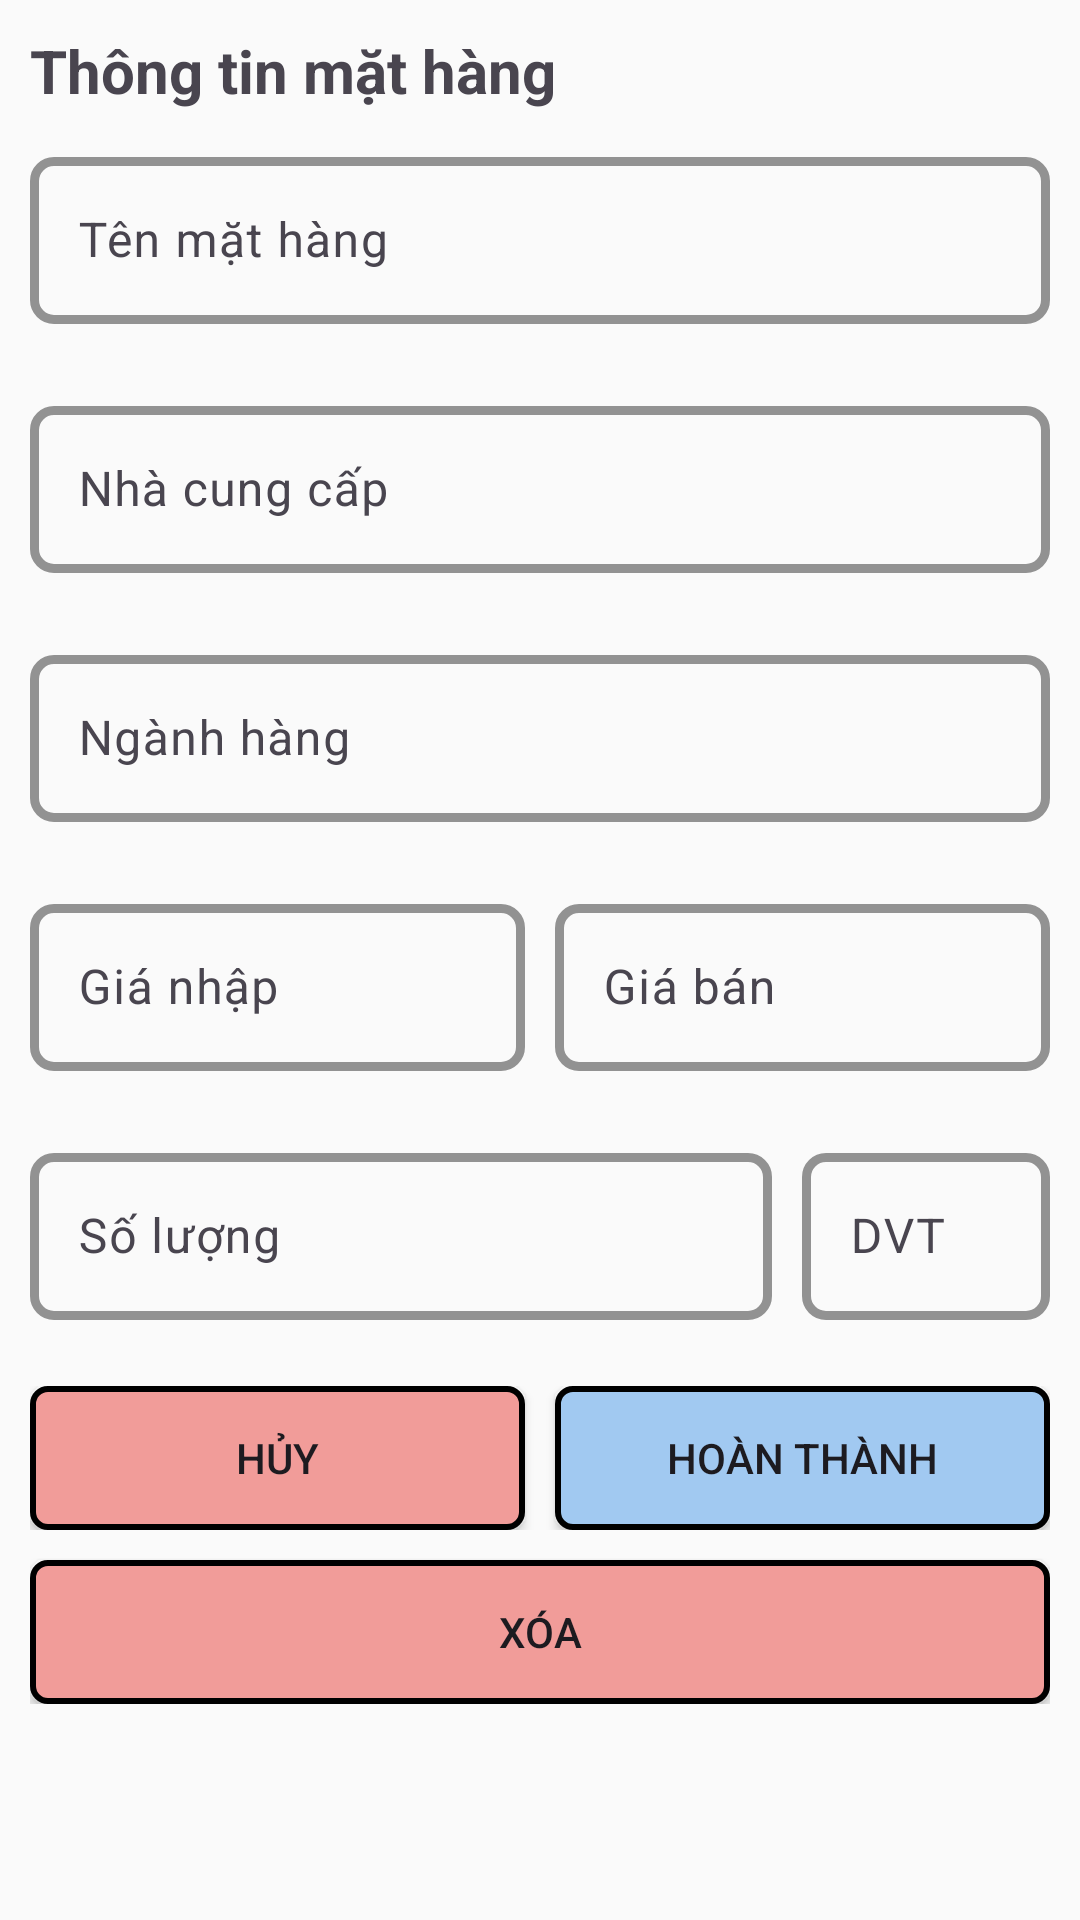

Write the Android layout XML for this screen, with the resource values it uses.
<!-- AndroidManifest.xml: application theme Theme.DựÁn1 -->
<!-- res/layout/fragment_them_mat_hang.xml -->
<?xml version="1.0" encoding="utf-8"?>
<ScrollView xmlns:android="http://schemas.android.com/apk/res/android"
    xmlns:tools="http://schemas.android.com/tools"
    android:layout_width="match_parent"
    android:layout_height="match_parent"
    xmlns:app="http://schemas.android.com/apk/res-auto"
    tools:context=".fragments_mini.ThemMatHang">

    <LinearLayout
        android:layout_width="match_parent"
        android:layout_height="match_parent"
        android:theme="@style/Theme.Material3.DayNight"
        android:orientation="vertical"
        android:padding="10dp">

        <TextView
            android:layout_width="wrap_content"
            android:layout_height="wrap_content"
            android:text="Thông tin mặt hàng"
            android:textStyle="bold"
            android:textSize="20sp"
            android:layout_marginBottom="10dp"/>

        <com.google.android.material.textfield.TextInputLayout
            android:layout_width="match_parent"
            android:layout_height="83dp"
            app:boxStrokeWidth="3dp"
            app:boxStrokeColor="@color/primary_color"
            app:boxCornerRadiusBottomEnd="8dp"
            app:boxCornerRadiusBottomStart="8dp"
            app:boxCornerRadiusTopStart="8dp"
            app:boxCornerRadiusTopEnd="8dp"
            app:boxStrokeErrorColor="@android:color/holo_red_light"
            android:id="@+id/edtTenmathangLayout">
            <com.google.android.material.textfield.TextInputEditText
                android:layout_width="match_parent"
                android:layout_height="wrap_content"
                android:hint="Tên mặt hàng"
                android:id="@+id/edtTenmathang"
                android:lines="1">
            </com.google.android.material.textfield.TextInputEditText>
        </com.google.android.material.textfield.TextInputLayout>

        <com.google.android.material.textfield.TextInputLayout
            android:layout_width="match_parent"
            android:layout_height="83dp"
            app:boxStrokeWidth="3dp"
            app:boxStrokeColor="@color/primary_color"
            app:boxCornerRadiusBottomEnd="8dp"
            app:boxCornerRadiusBottomStart="8dp"
            app:boxCornerRadiusTopStart="8dp"
            app:boxCornerRadiusTopEnd="8dp"
            app:boxStrokeErrorColor="@android:color/holo_red_light"
            android:id="@+id/edtNhaCungCapLayout">
            <com.google.android.material.textfield.TextInputEditText
                android:layout_width="match_parent"
                android:layout_height="wrap_content"
                android:hint="Nhà cung cấp"
                android:id="@+id/edtNhacungcap"
                android:lines="1">
            </com.google.android.material.textfield.TextInputEditText>
        </com.google.android.material.textfield.TextInputLayout>

        <com.google.android.material.textfield.TextInputLayout
            android:layout_width="match_parent"
            android:layout_height="83dp"
            app:boxStrokeWidth="3dp"
            app:boxStrokeColor="@color/primary_color"
            app:boxCornerRadiusBottomEnd="8dp"
            app:boxCornerRadiusBottomStart="8dp"
            app:boxCornerRadiusTopStart="8dp"
            app:boxCornerRadiusTopEnd="8dp"
            app:boxStrokeErrorColor="@android:color/holo_red_light"
            android:id="@+id/edtNganhhangLayout">
            <com.google.android.material.textfield.TextInputEditText
                android:layout_width="match_parent"
                android:layout_height="wrap_content"
                android:hint="Ngành hàng"
                android:id="@+id/edtNganhhang"
                android:lines="1">
            </com.google.android.material.textfield.TextInputEditText>
        </com.google.android.material.textfield.TextInputLayout>

        <LinearLayout
            android:layout_width="match_parent"
            android:layout_height="wrap_content"
            android:orientation="horizontal">

            <com.google.android.material.textfield.TextInputLayout
                android:layout_width="0dp"
                android:layout_height="83dp"
                android:layout_weight="0.5"
                app:boxStrokeWidth="3dp"
                app:boxStrokeColor="@color/primary_color"
                app:boxCornerRadiusBottomEnd="8dp"
                app:boxCornerRadiusBottomStart="8dp"
                app:boxCornerRadiusTopStart="8dp"
                app:boxCornerRadiusTopEnd="8dp"
                app:boxStrokeErrorColor="@android:color/holo_red_light"
                android:id="@+id/edtGianhapLayout"
                android:layout_marginRight="10dp">
                <com.google.android.material.textfield.TextInputEditText
                    android:layout_width="match_parent"
                    android:layout_height="wrap_content"
                    android:hint="Giá nhập"
                    android:inputType="number"
                    android:id="@+id/edtGianhap"
                    android:lines="1">
                </com.google.android.material.textfield.TextInputEditText>
            </com.google.android.material.textfield.TextInputLayout>

            <com.google.android.material.textfield.TextInputLayout
                android:layout_width="0dp"
                android:layout_height="83dp"
                android:layout_weight="0.5"
                app:boxStrokeWidth="3dp"
                app:boxStrokeColor="@color/primary_color"
                app:boxCornerRadiusBottomEnd="8dp"
                app:boxCornerRadiusBottomStart="8dp"
                app:boxCornerRadiusTopStart="8dp"
                app:boxCornerRadiusTopEnd="8dp"
                app:boxStrokeErrorColor="@android:color/holo_red_light"
                android:id="@+id/edtGiabanLayout">
                <com.google.android.material.textfield.TextInputEditText
                    android:layout_width="match_parent"
                    android:layout_height="wrap_content"
                    android:hint="Giá bán"
                    android:inputType="number"
                    android:id="@+id/edtGiaban"
                    android:lines="1">
                </com.google.android.material.textfield.TextInputEditText>
            </com.google.android.material.textfield.TextInputLayout>

        </LinearLayout>

        <LinearLayout
            android:layout_width="match_parent"
            android:layout_height="wrap_content"
            android:orientation="horizontal">

            <com.google.android.material.textfield.TextInputLayout
                android:layout_width="0dp"
                android:layout_height="83dp"
                android:layout_weight="0.75"
                app:boxStrokeWidth="3dp"
                app:boxStrokeColor="@color/primary_color"
                app:boxCornerRadiusBottomEnd="8dp"
                app:boxCornerRadiusBottomStart="8dp"
                app:boxCornerRadiusTopStart="8dp"
                app:boxCornerRadiusTopEnd="8dp"
                app:boxStrokeErrorColor="@android:color/holo_red_light"
                android:id="@+id/edtSoluongLayout"
                android:layout_marginRight="10dp">
                <com.google.android.material.textfield.TextInputEditText
                    android:layout_width="match_parent"
                    android:layout_height="wrap_content"
                    android:hint="Số lượng"
                    android:inputType="number"
                    android:id="@+id/edtSoluong"
                    android:lines="1">
                </com.google.android.material.textfield.TextInputEditText>
            </com.google.android.material.textfield.TextInputLayout>

            <com.google.android.material.textfield.TextInputLayout
                android:layout_width="0dp"
                android:layout_height="83dp"
                android:layout_weight="0.25"
                app:boxStrokeWidth="3dp"
                app:boxStrokeColor="@color/primary_color"
                app:boxCornerRadiusBottomEnd="8dp"
                app:boxCornerRadiusBottomStart="8dp"
                app:boxCornerRadiusTopStart="8dp"
                app:boxCornerRadiusTopEnd="8dp"
                app:boxStrokeErrorColor="@android:color/holo_red_light"
                android:id="@+id/edtDVTLayout">
                <com.google.android.material.textfield.TextInputEditText
                    android:layout_width="match_parent"
                    android:layout_height="wrap_content"
                    android:hint="DVT"
                    android:id="@+id/edtDVT"
                    android:lines="1">
                </com.google.android.material.textfield.TextInputEditText>
            </com.google.android.material.textfield.TextInputLayout>

        </LinearLayout>

        
        
        
        
        
        
        
        
        
        
        
        
        
        
        
        
        
        
        
        

        <LinearLayout
            android:layout_width="match_parent"
            android:layout_height="wrap_content"
            android:orientation="horizontal">

            <androidx.appcompat.widget.AppCompatButton
                android:layout_width="0dp"
                android:layout_height="wrap_content"
                android:layout_weight="0.5"
                android:layout_marginEnd="10dp"
                android:text="Hủy"
                android:id="@+id/btnCancel"
                android:background="@drawable/cancel_button_background"/>

            <androidx.appcompat.widget.AppCompatButton
                android:layout_width="0dp"
                android:layout_height="wrap_content"
                android:layout_weight="0.5"
                android:text="Hoàn THÀNH"
                android:id="@+id/btnAdd"
                android:background="@drawable/button_background"/>
        </LinearLayout>

        <androidx.appcompat.widget.AppCompatButton
            android:layout_width="match_parent"
            android:layout_height="wrap_content"
            android:layout_marginTop="10dp"
            android:text="Xóa"
            android:id="@+id/btnDelete"
            android:background="@drawable/cancel_button_background"/>
    </LinearLayout>

</ScrollView>
<!-- resources referenced by this layout -->
<resources>
  <color name="primary_color">#A1C9F1</color>
  <!-- drawable button_background (drawable) -->
  <?xml version="1.0" encoding="utf-8"?>
  <shape xmlns:android="http://schemas.android.com/apk/res/android">
  
      <solid
          android:color="@color/primary_color">
      </solid>
      <corners
          android:radius="5dp">
      </corners>
      <stroke
          android:color="@android:color/background_dark"
          android:width="2dp">
      </stroke>
  
  </shape>
  <!-- drawable cancel_button_background (drawable) -->
  <?xml version="1.0" encoding="utf-8"?>
  <shape xmlns:android="http://schemas.android.com/apk/res/android">
  
      <corners
          android:radius="5dp">
      </corners>
      <solid
          android:color="#F19C99">
      </solid>
      <stroke
          android:color="@android:color/black"
          android:width="2dp">
      </stroke>
  
  </shape>
  <style name="Theme.DựÁn1" parent="Base.Theme.DựÁn1" />
  <style name="Base.Theme.DựÁn1" parent="Theme.AppCompat.DayNight.NoActionBar">
          
          <item name="colorPrimary">@color/white</item>
          <item name="colorPrimaryDark">@color/primary_color</item>
  
          
      </style>
  <color name="white">#FFFFFFFF</color>
</resources>
